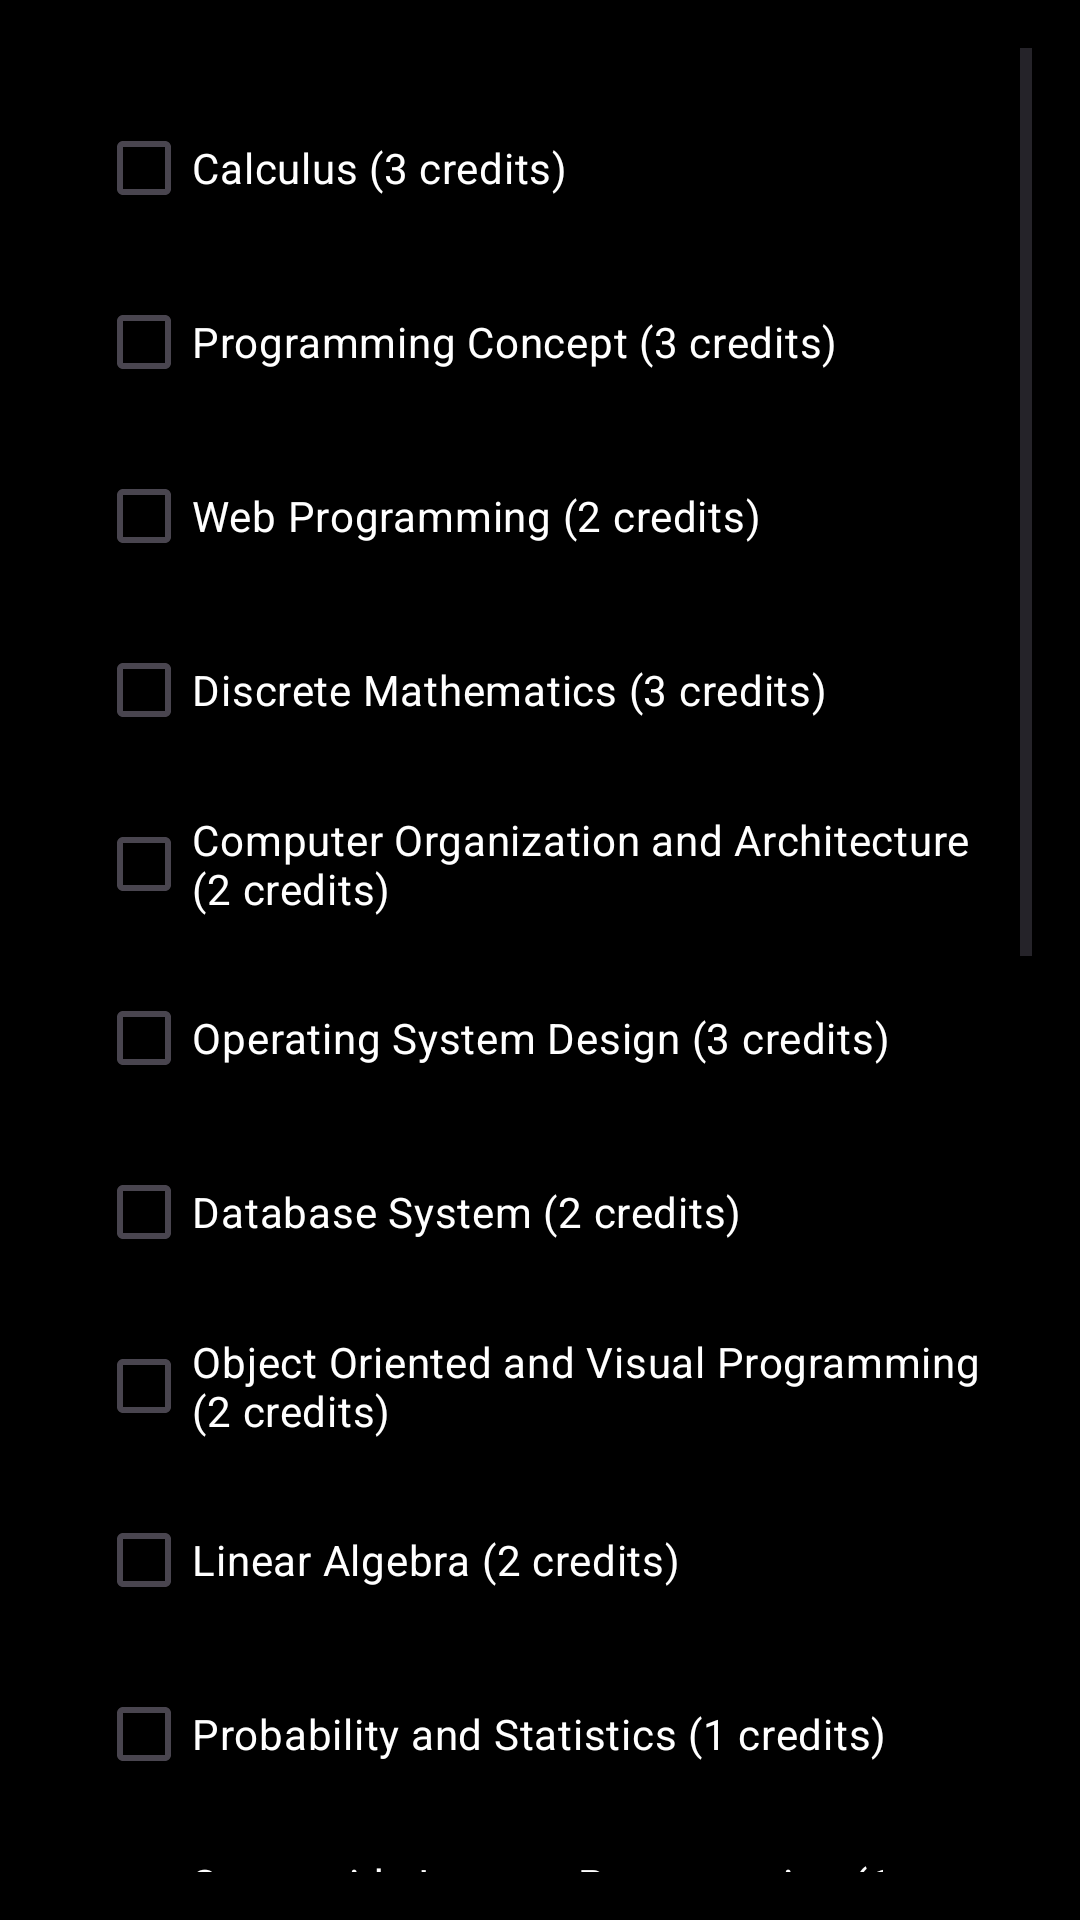

Layout XML and referenced resources for this Android screen:
<!-- AndroidManifest.xml: application theme Theme.FinalEx -->
<!-- res/layout/activity_select_subject.xml -->
<?xml version="1.0" encoding="utf-8"?>
<ScrollView xmlns:android="http://schemas.android.com/apk/res/android"
    android:layout_width="match_parent"
    android:layout_height="match_parent"
    android:background="#000000"
    android:padding="16dp">

    
    <LinearLayout
        android:orientation="vertical"
        android:layout_width="match_parent"
        android:layout_height="wrap_content"
        android:padding="16dp">

        
        <CheckBox
            android:id="@+id/checkbox_subject1"
            android:layout_width="wrap_content"
            android:layout_height="wrap_content"
            android:text="Calculus (3 credits)"
            android:textColor="#FFFFFF"
            android:layout_marginBottom="10dp" />

        <CheckBox
            android:id="@+id/checkbox_subject2"
            android:layout_width="wrap_content"
            android:layout_height="wrap_content"
            android:text="Programming Concept (3 credits)"
            android:textColor="#FFFFFF"
            android:layout_marginBottom="10dp" />

        <CheckBox
            android:id="@+id/checkbox_subject3"
            android:layout_width="wrap_content"
            android:layout_height="wrap_content"
            android:text="Web Programming (2 credits)"
            android:textColor="#FFFFFF"
            android:layout_marginBottom="10dp" />

        <CheckBox
            android:id="@+id/checkbox_subject4"
            android:layout_width="wrap_content"
            android:layout_height="wrap_content"
            android:text="Discrete Mathematics (3 credits)"
            android:textColor="#FFFFFF"
            android:layout_marginBottom="10dp" />

        <CheckBox
            android:id="@+id/checkbox_subject5"
            android:layout_width="wrap_content"
            android:layout_height="wrap_content"
            android:text="Computer Organization and Architecture (2 credits)"
            android:textColor="#FFFFFF"
            android:layout_marginBottom="10dp" />

        <CheckBox
            android:id="@+id/checkbox_subject6"
            android:layout_width="wrap_content"
            android:layout_height="wrap_content"
            android:text="Operating System Design (3 credits)"
            android:textColor="#FFFFFF"
            android:layout_marginBottom="10dp" />

        <CheckBox
            android:id="@+id/checkbox_subject7"
            android:layout_width="wrap_content"
            android:layout_height="wrap_content"
            android:text="Database System (2 credits)"
            android:textColor="#FFFFFF"
            android:layout_marginBottom="10dp" />
        <CheckBox
            android:id="@+id/checkbox_subject8"
            android:layout_width="wrap_content"
            android:layout_height="wrap_content"
            android:text="Object Oriented and Visual Programming (2 credits)"
            android:textColor="#FFFFFF"
            android:layout_marginBottom="10dp" />

        <CheckBox
            android:id="@+id/checkbox_subject9"
            android:layout_width="wrap_content"
            android:layout_height="wrap_content"
            android:text="Linear Algebra (2 credits)"
            android:textColor="#FFFFFF"
            android:layout_marginBottom="10dp" />

        <CheckBox
            android:id="@+id/checkbox_subject10"
            android:layout_width="wrap_content"
            android:layout_height="wrap_content"
            android:text="Probability and Statistics (1 credits)"
            android:textColor="#FFFFFF"
            android:layout_marginBottom="10dp" />

        <CheckBox
            android:id="@+id/checkbox_subject11"
            android:layout_width="wrap_content"
            android:layout_height="wrap_content"
            android:text="Server-side Internet Programming (1 credits)"
            android:textColor="#FFFFFF"
            android:layout_marginBottom="10dp" />

        <CheckBox
            android:id="@+id/checkbox_subject12"
            android:layout_width="wrap_content"
            android:layout_height="wrap_content"
            android:text="Computer Network (3 credits)"
            android:textColor="#FFFFFF"
            android:layout_marginBottom="10dp" />

        <CheckBox
            android:id="@+id/checkbox_subject13"
            android:layout_width="wrap_content"
            android:layout_height="wrap_content"
            android:text="Network Security (2 credits)"
            android:textColor="#FFFFFF"
            android:layout_marginBottom="10dp" />

        <CheckBox
            android:id="@+id/checkbox_subject14"
            android:layout_width="wrap_content"
            android:layout_height="wrap_content"
            android:text="Data Structure Algorithm (3 credits)"
            android:textColor="#FFFFFF"
            android:layout_marginBottom="10dp" />

        <CheckBox
            android:id="@+id/checkbox_subject15"
            android:layout_width="wrap_content"
            android:layout_height="wrap_content"
            android:text="Numerical Methods (2 credits)"
            android:textColor="#FFFFFF"
            android:layout_marginBottom="10dp" />

        <CheckBox
            android:id="@+id/checkbox_subject16"
            android:layout_width="wrap_content"
            android:layout_height="wrap_content"
            android:text="3D Computer Graphics and Animation (2 credits)"
            android:textColor="#FFFFFF"
            android:layout_marginBottom="10dp" />

        <CheckBox
            android:id="@+id/checkbox_subject17"
            android:layout_width="wrap_content"
            android:layout_height="wrap_content"
            android:text="Wireless Mobile Programming (3 credits)"
            android:textColor="#FFFFFF"
            android:layout_marginBottom="10dp" />

        <CheckBox
            android:id="@+id/checkbox_subject18"
            android:layout_width="wrap_content"
            android:layout_height="wrap_content"
            android:text="Software Engineering (3 credits)"
            android:textColor="#FFFFFF"
            android:layout_marginBottom="10dp" />

        <CheckBox
            android:id="@+id/checkbox_subject19"
            android:layout_width="wrap_content"
            android:layout_height="wrap_content"
            android:text="Artificial Intelligence (3 credits)"
            android:textColor="#FFFFFF"
            android:layout_marginBottom="10dp" />

        
        <Button
            android:id="@+id/btn_enroll"
            android:layout_width="match_parent"
            android:layout_height="wrap_content"
            android:text="Enroll"
            android:backgroundTint="#1E88E5"
            android:textColor="#FFFFFF"
            android:elevation="4dp"
            android:layout_marginTop="20dp" />

        
        <Button
            android:id="@+id/btn_enroll_summary"
            android:layout_width="match_parent"
            android:layout_height="wrap_content"
            android:text="Enroll Summary"
            android:backgroundTint="#1E88E5"
            android:textColor="#FFFFFF"
            android:elevation="4dp"
            android:layout_marginTop="20dp" />

    </LinearLayout>
</ScrollView>
<!-- resources referenced by this layout -->
<resources>
  <style name="Theme.FinalEx" parent="Base.Theme.FinalEx" />
  <style name="Base.Theme.FinalEx" parent="Theme.Material3.DayNight.NoActionBar">
          
          
      </style>
</resources>
